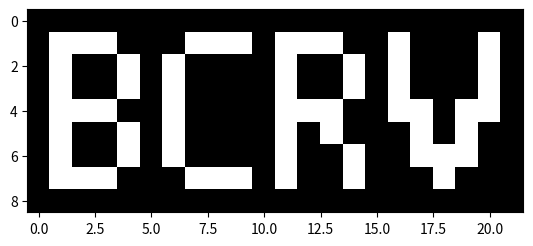

Source code (Python):
import numpy as np
import matplotlib.pyplot as plt

linhas = 9
colunas = 22
image_matrix = np.zeros([linhas, colunas])
print(image_matrix.shape)

# B C R V

#B
image_matrix[1:8,1] = 255

image_matrix[1,2:4] = 255
image_matrix[2:4,4] = 255

image_matrix[4,2:4] = 255

image_matrix[7,2:4] = 255
image_matrix[5:7,4] = 255

#C
image_matrix[2:7,6] = 255

image_matrix[1,7:10] = 255
image_matrix[7,7:10] = 255

#R
image_matrix[1:8,11] = 255

image_matrix[1,12:14] = 255
image_matrix[2:4,14] = 255

image_matrix[4,12:14] = 255

image_matrix[5,13] = 255
image_matrix[6:8,14] = 255

#V
image_matrix[1:5,16] = 255
image_matrix[1:5,20] = 255

image_matrix[4:7,17] = 255
image_matrix[4:7,19] = 255

image_matrix[6:8,18] = 255


plt.imshow(image_matrix, cmap='gray')
plt.show()